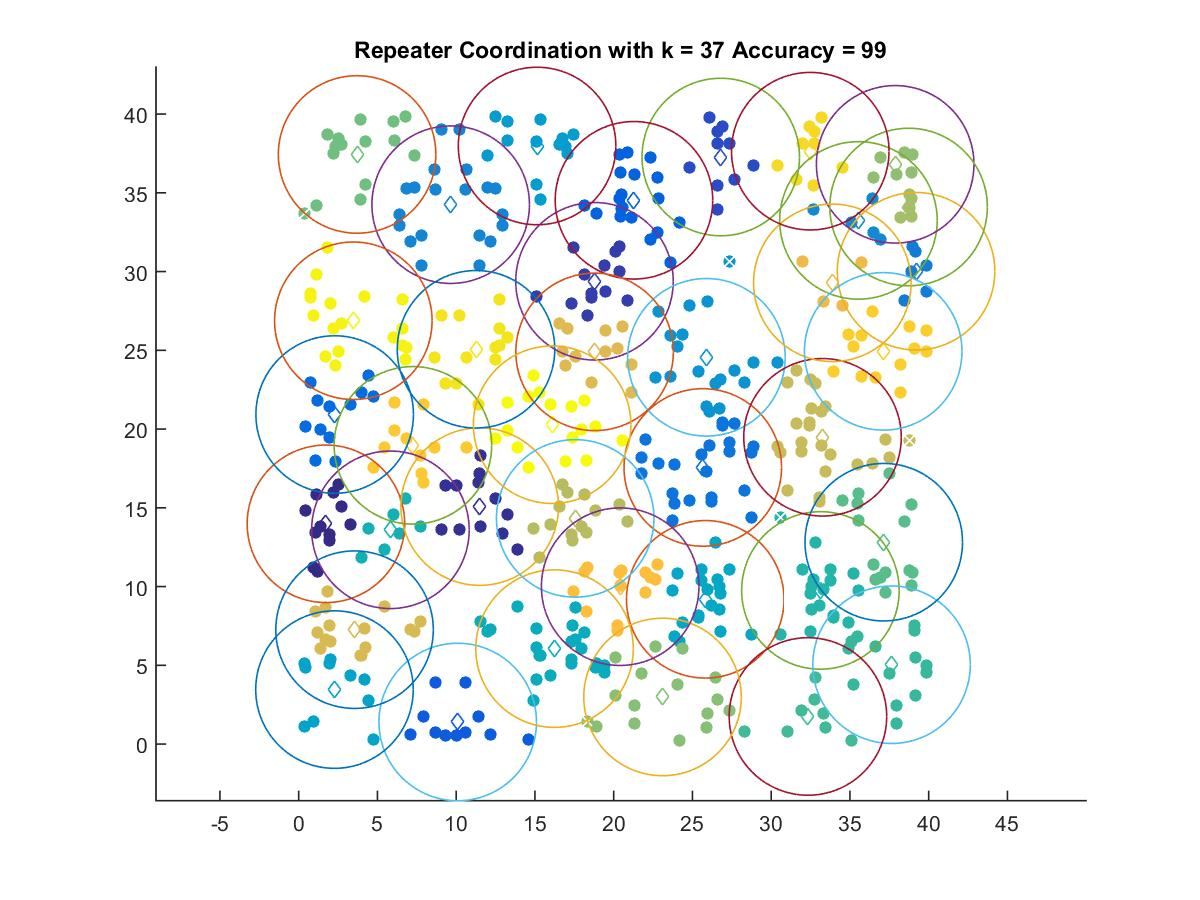

Values plotted in this chart, from the file beside it:
1.7285, 13.989
11.49, 15.08
18.78, 29.39
26.8, 37.28
10.1, 1.404
21.29, 34.53
2.284, 20.93
25.66, 17.57
39.2, 30.02
9.649, 34.25
35.54, 33.25
25.89, 24.56
15.13, 37.98
2.271, 3.462
25.81, 9.194
16.24, 6.063
5.823, 13.61
33.12, 9.758
37.64, 5.041
32.33, 1.755
37.15, 12.82
3.707, 37.44
23.1, 2.994
37.87, 36.81
38.72, 34.1
17.56, 14.33
33.26, 19.48
3.546, 7.267
18.79, 24.91
33.88, 29.29
20.41, 9.996
7.251, 18.97
37.11, 24.94
32.48, 37.65
11.26, 25.07
3.468, 26.88
16.09, 20.28
